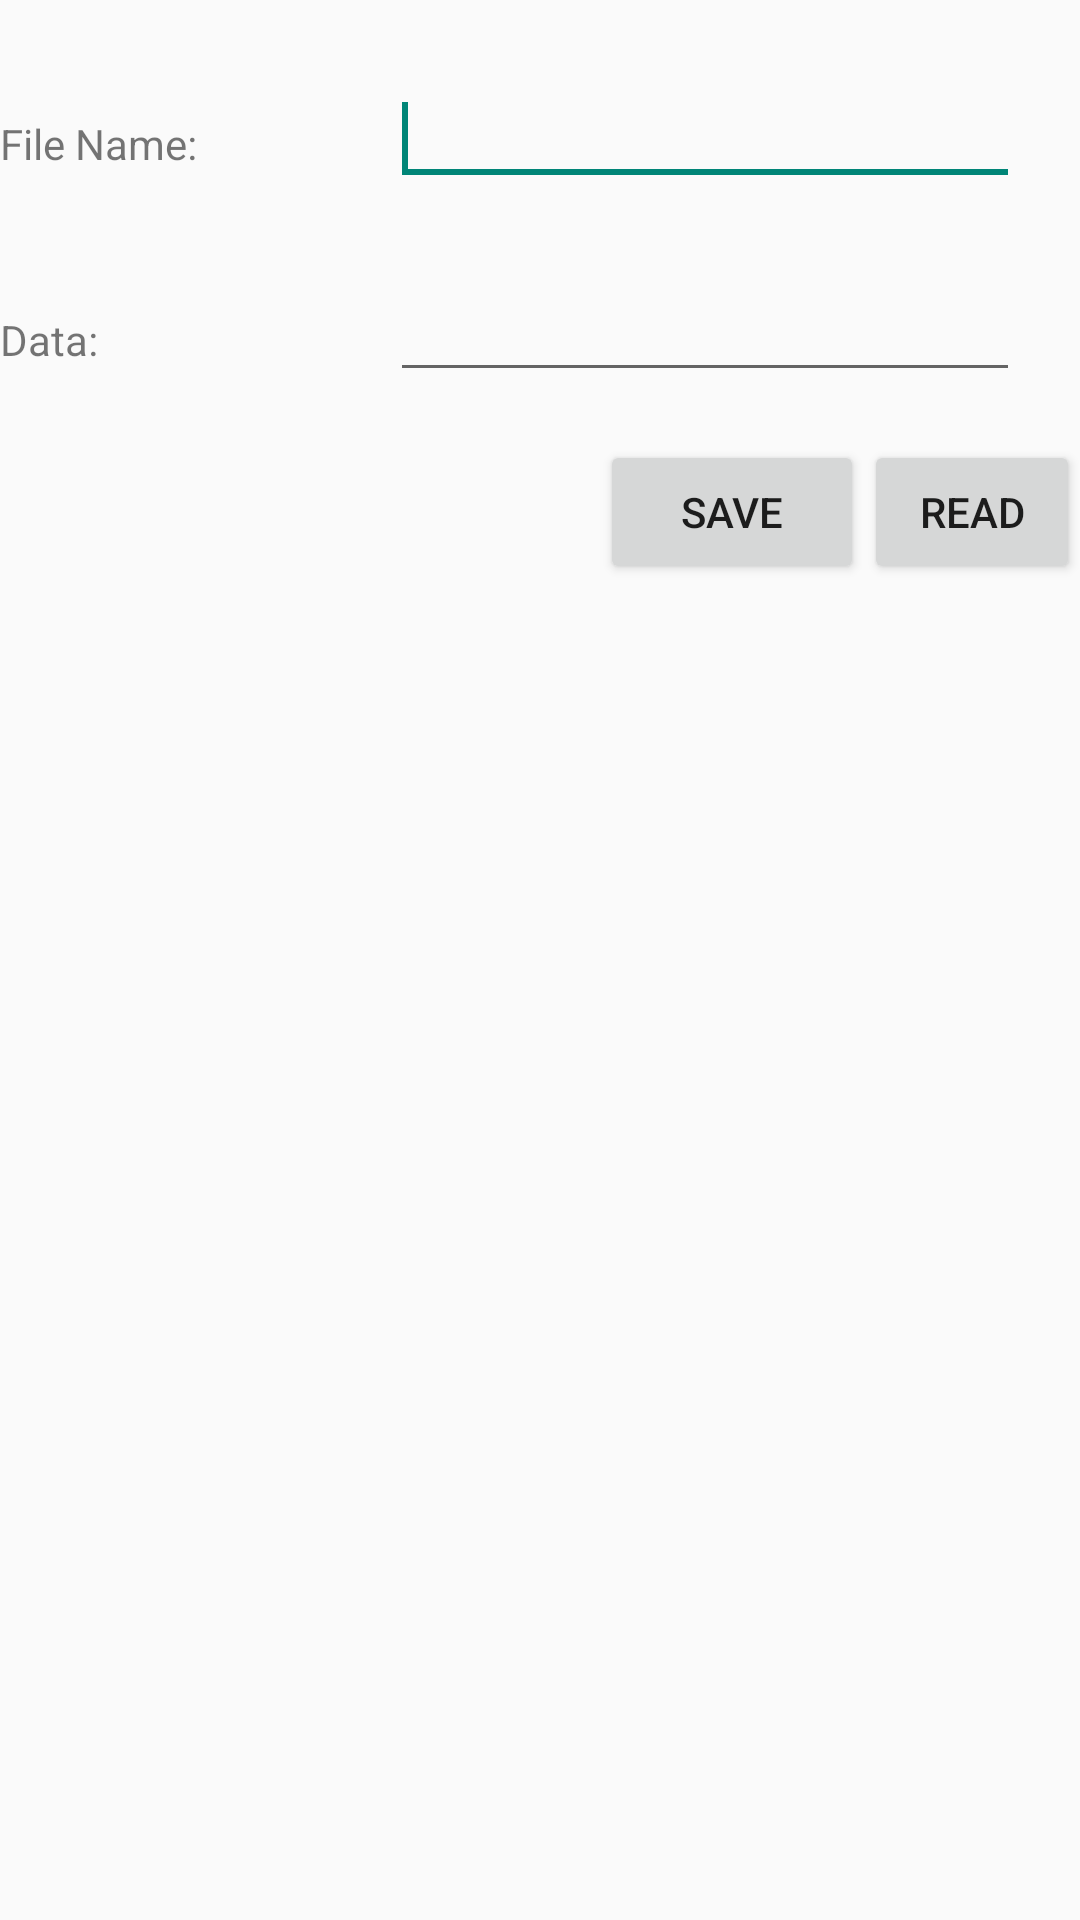

Android layout source for this screen:
<!-- AndroidManifest.xml: activity theme Base.Theme.AppCompat.Light.DarkActionBar -->
<!-- res/layout/activity_main.xml -->
<?xml version="1.0" encoding="utf-8"?>
<RelativeLayout xmlns:android="http://schemas.android.com/apk/res/android"
    xmlns:app="http://schemas.android.com/apk/res-auto"
    xmlns:tools="http://schemas.android.com/tools"
    android:layout_width="match_parent"
    android:layout_height="match_parent"
    tools:context="com.example.printingapp.MainActivity">

    <EditText
        android:id="@+id/editText1"
        android:layout_width="wrap_content"
        android:layout_height="wrap_content"
        android:layout_alignParentRight="true"
        android:layout_alignParentTop="true"
        android:layout_marginRight="20dp"
        android:layout_marginTop="24dp"
        android:ems="10" >

        <requestFocus />
    </EditText>

    <EditText
        android:id="@+id/editText2"
        android:layout_width="wrap_content"
        android:layout_height="wrap_content"
        android:layout_alignRight="@+id/editText1"
        android:layout_below="@+id/editText1"
        android:layout_marginTop="24dp"
        android:ems="10" />

    <TextView
        android:id="@+id/textView1"
        android:layout_width="wrap_content"
        android:layout_height="wrap_content"
        android:layout_alignBaseline="@+id/editText1"
        android:layout_alignBottom="@+id/editText1"
        android:layout_alignParentLeft="true"
        android:text="File Name:" />

    <TextView
        android:id="@+id/textView2"
        android:layout_width="wrap_content"
        android:layout_height="wrap_content"
        android:layout_alignBaseline="@+id/editText2"
        android:layout_alignBottom="@+id/editText2"
        android:layout_alignParentLeft="true"
        android:text="Data:" />

    <Button
        android:id="@+id/button1"
        android:layout_width="wrap_content"
        android:layout_height="wrap_content"
        android:layout_alignLeft="@+id/editText2"
        android:layout_below="@+id/editText2"
        android:layout_marginLeft="70dp"
        android:layout_marginTop="16dp"
        android:text="save" />

    <Button
        android:id="@+id/button2"
        android:layout_width="wrap_content"
        android:layout_height="wrap_content"
        android:layout_alignBaseline="@+id/button1"
        android:layout_alignBottom="@+id/button1"
        android:layout_toRightOf="@+id/button1"
        android:text="read" />
</RelativeLayout>
<!-- resources referenced by this layout -->
<resources>

</resources>
